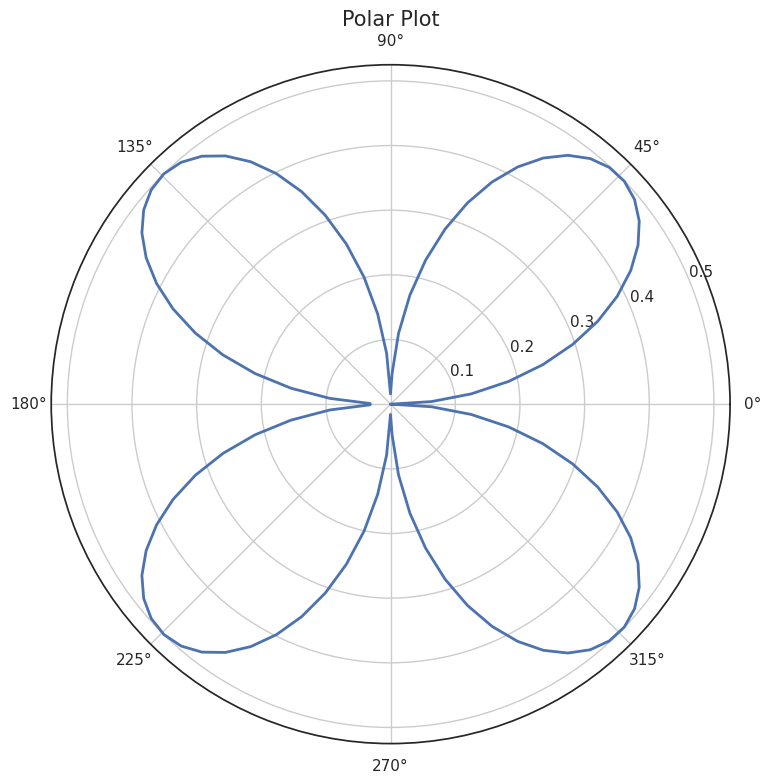

The matplotlib source for this figure: (Note: this script raises an exception after producing the figure.)
#!/usr/bin/env python3
# -*- coding: utf-8 -*-

"""
@File: polar_figure.py
@Python Version: 3.12.1
@Platform: PyTorch 2.0.0 + cu117
[redacted]
@Date: 2024-06-20.
@Contact: [email redacted]
[redacted]
@Version: V2.1
@License: Apache License Version 2.0, January 2004
    Copyright 2024. All rights reserved.

@Description: 
"""

import numpy as np
import matplotlib.pyplot as plt
import seaborn as sns


# --------------------------
if __name__ == "__main__":
    # 设置风格
    sns.set_theme(style="white")

    # 数据准备
    theta = np.linspace(0, 2 * np.pi, 100)
    r = np.abs(np.sin(theta) * np.cos(theta))

    # 创建极坐标图
    plt.figure(figsize=(8, 8))
    ax = plt.subplot(111, polar=True)
    ax.plot(theta, r, color="b", linewidth=2)

    # 添加装饰
    plt.title("Polar Plot", fontsize=15)
    # plt.show()
    plt.tight_layout()
    plt.savefig("images/polar_figure.png", dpi=600)
